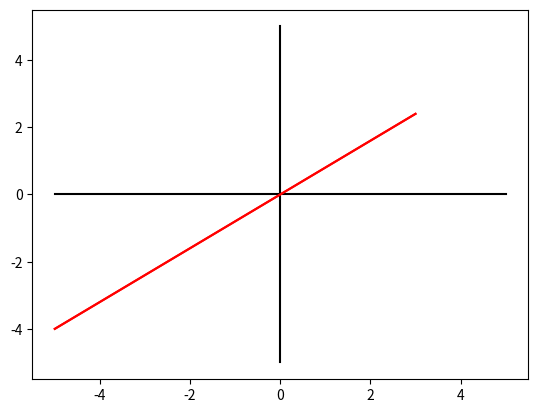

This figure's Python source:
import matplotlib.pyplot as plt
import math

c = 1

def gamma(v):
    return math.sqrt(1 - v**2 / c**2)

def LorentzTransformation(st, v):
    return [((x - v * t), (t - v * x)) for (x, t) in st]

def main():
    v = 0.6
    N = 10
    x = [0] * int(N+1)
    t = [i for i in range(int(-N/2), int(N/2)+1)]
    st = zip(x,t)
    st_prime = LorentzTransformation(st, v)

    plt.plot(x, t, 'k')
    plt.plot(t, x, 'k')
    plt.plot(st_prime[0], st_prime[1], 'r')
    st = zip(t,x)
    st_prime = LorentzTransformation(st, v)
    plt.plot(st_prime[0], st_prime[1], 'r')
    plt.show()

if __name__ == "__main__":
    main()
